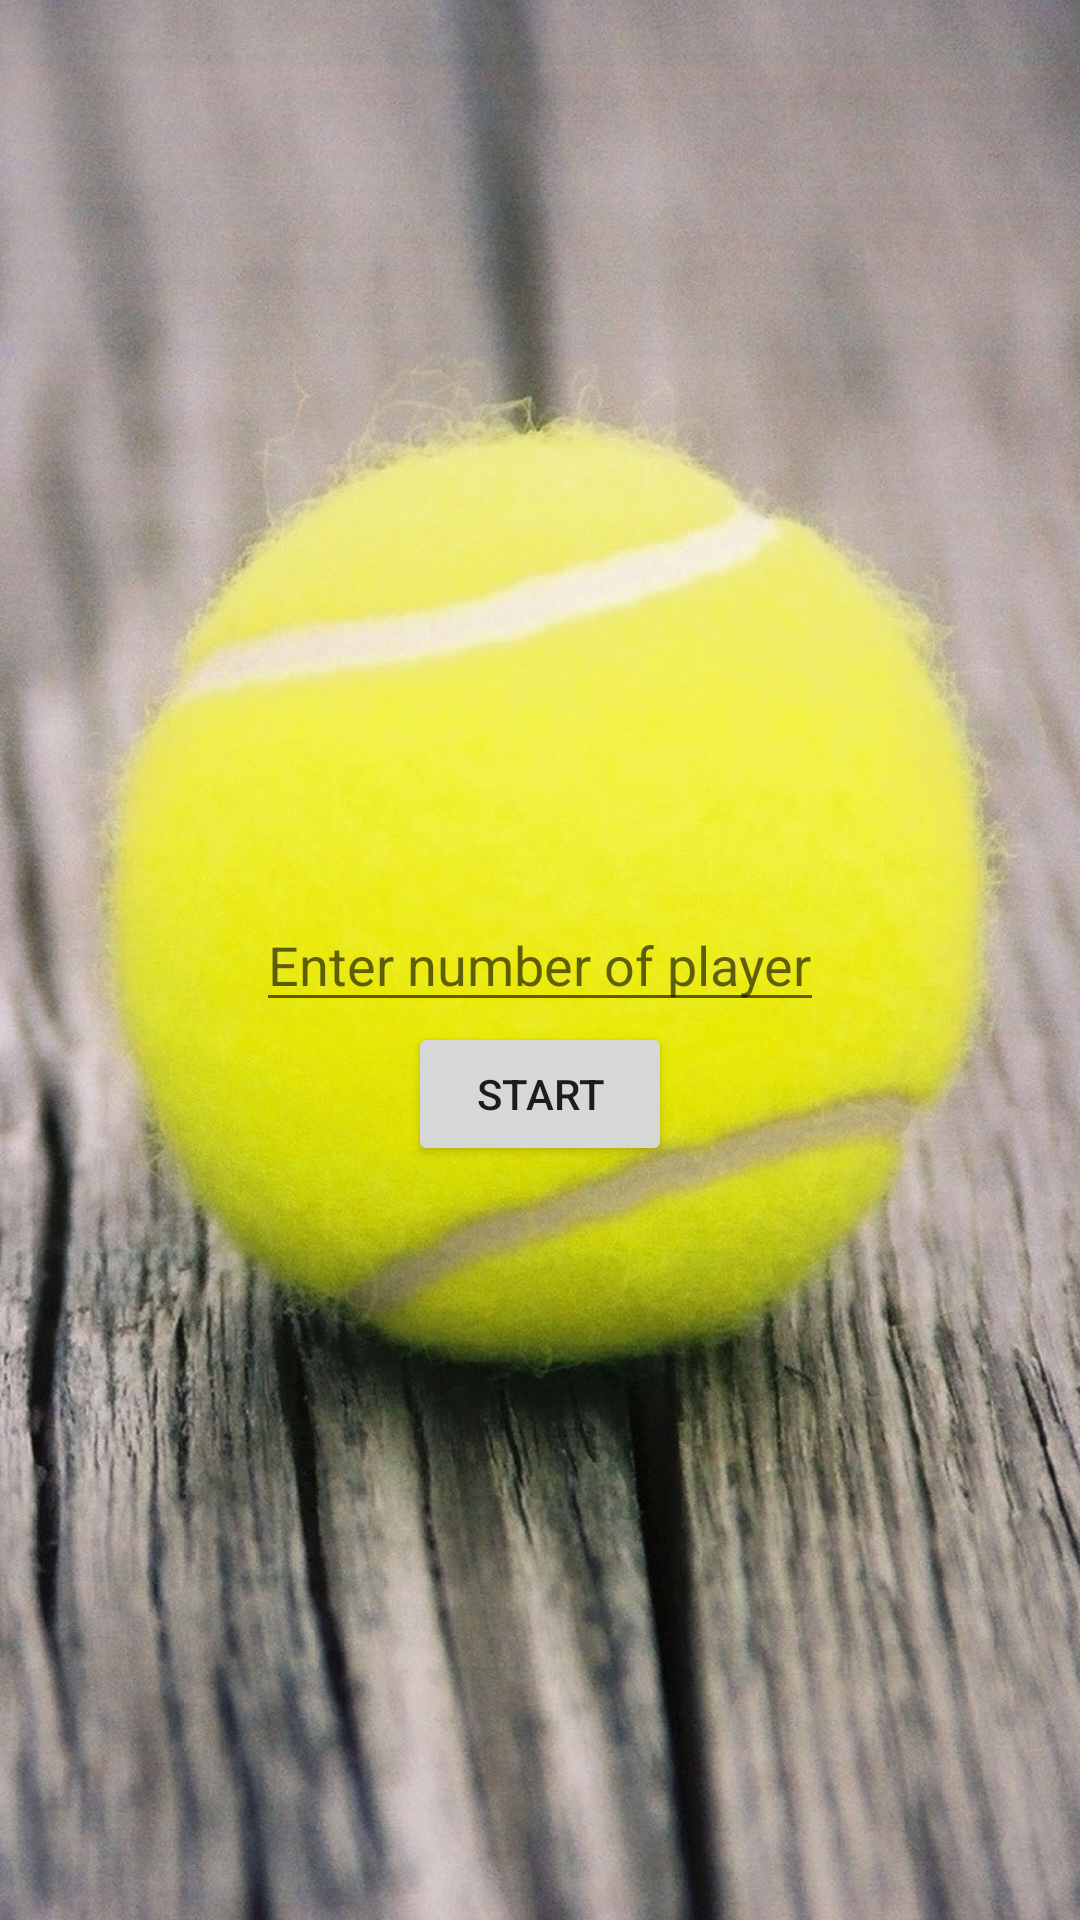

Produce the Android XML layout that renders to this screen, including the resource entries it uses.
<!-- AndroidManifest.xml: application theme AppTheme -->
<!-- res/layout/activity_set_number_of_player.xml -->
<?xml version="1.0" encoding="utf-8"?>
<RelativeLayout xmlns:android="http://schemas.android.com/apk/res/android"
    xmlns:tools="http://schemas.android.com/tools"
    android:layout_width="match_parent"
    android:layout_height="match_parent"
    android:paddingBottom="@dimen/activity_vertical_margin"
    android:paddingLeft="@dimen/activity_horizontal_margin"
    android:paddingRight="@dimen/activity_horizontal_margin"
    android:paddingTop="@dimen/activity_vertical_margin"
    tools:context=".activities.SetNumberOfPlayerActivity"
    android:background="@drawable/background"
    android:scaleType = "centerCrop">
    <EditText
        android:id="@+id/etNumberPlayer"
        android:layout_width="wrap_content"
        android:layout_height="wrap_content"
        android:layout_centerVertical="true"
        android:layout_centerHorizontal="true"
        android:hint="Enter number of player"
        android:inputType="numberDecimal"/>

    <Button
        android:layout_width="wrap_content"
        android:layout_height="wrap_content"
        android:text="@string/btnStart"
        android:id="@+id/btnStart"
        android:layout_below="@+id/etNumberPlayer"
        android:layout_centerHorizontal="true" />

</RelativeLayout>
<!-- resources referenced by this layout -->
<resources>
  <!-- drawable background: jpg bitmap (drawable, 219089 bytes) -->
  <string name="btnStart">START</string>
  <style name="AppTheme" parent="Theme.AppCompat.Light.DarkActionBar">
          
          <item name="colorPrimary">@color/colorPrimary</item>
          <item name="colorPrimaryDark">@color/colorPrimaryDark</item>
          <item name="colorAccent">@color/colorAccent</item>
      </style>
  <!-- not gathered from this repository: default colours our renderer supplied (Android Studio template values) -->
  <color name="colorPrimary">#FF6200EE</color>
  <color name="colorPrimaryDark">#FF3700B3</color>
  <color name="colorAccent">#FF03DAC5</color>
</resources>
